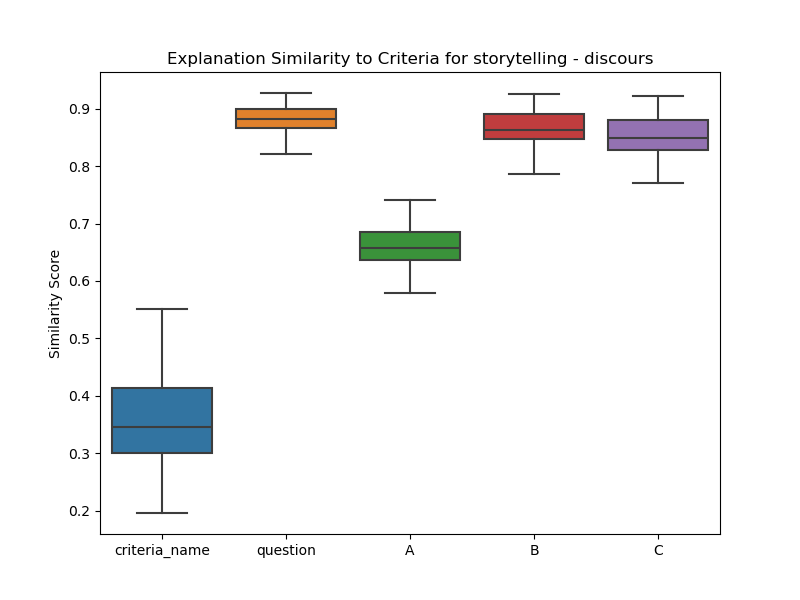

Values plotted in this chart, from the file beside it:
, criteria_name, question, A, B, C
0, 0.3191, 0.8613, 0.6187, 0.8463, 0.8273
1, 0.3191, 0.8613, 0.6187, 0.8463, 0.8273
2, 0.3191, 0.8613, 0.6187, 0.8463, 0.8273
3, 0.3191, 0.8613, 0.6187, 0.8463, 0.8273
4, 0.3191, 0.8613, 0.6187, 0.8463, 0.8273
5, 0.3191, 0.8613, 0.6187, 0.8463, 0.8273
6, 0.3191, 0.8613, 0.6187, 0.8463, 0.8273
7, 0.3191, 0.8613, 0.6187, 0.8463, 0.8273
8, 0.3191, 0.8613, 0.6187, 0.8463, 0.8273
9, 0.3191, 0.8613, 0.6187, 0.8463, 0.8273
10, 0.3191, 0.8613, 0.6187, 0.8463, 0.8273
11, 0.3191, 0.8613, 0.6187, 0.8463, 0.8273
12, 0.3191, 0.8613, 0.6187, 0.8463, 0.8273
13, 0.3191, 0.8613, 0.6187, 0.8463, 0.8273
14, 0.3191, 0.8613, 0.6187, 0.8463, 0.8273
15, 0.3191, 0.8613, 0.6187, 0.8463, 0.8273
16, 0.3191, 0.8613, 0.6187, 0.8463, 0.8273
17, 0.3191, 0.8613, 0.6187, 0.8463, 0.8273
18, 0.3191, 0.8613, 0.6187, 0.8463, 0.8273
19, 0.3191, 0.8613, 0.6187, 0.8463, 0.8273
20, 0.3191, 0.8613, 0.6187, 0.8463, 0.8273
21, 0.3191, 0.8613, 0.6187, 0.8463, 0.8273
22, 0.3191, 0.8613, 0.6187, 0.8463, 0.8273
23, 0.3191, 0.8613, 0.6187, 0.8463, 0.8273
24, 0.3191, 0.8613, 0.6187, 0.8463, 0.8273
25, 0.3191, 0.8613, 0.6187, 0.8463, 0.8273
26, 0.3191, 0.8613, 0.6187, 0.8463, 0.8273
27, 0.3191, 0.8613, 0.6187, 0.8463, 0.8273
28, 0.3191, 0.8613, 0.6187, 0.8463, 0.8273
29, 0.3191, 0.8613, 0.6187, 0.8463, 0.8273
30, 0.3191, 0.8613, 0.6187, 0.8463, 0.8273
31, 0.3191, 0.8613, 0.6187, 0.8463, 0.8273
32, 0.3191, 0.8613, 0.6187, 0.8463, 0.8273
33, 0.3191, 0.8613, 0.6187, 0.8463, 0.8273
34, 0.3191, 0.8613, 0.6187, 0.8463, 0.8273
35, 0.3191, 0.8613, 0.6187, 0.8463, 0.8273
36, 0.3191, 0.8613, 0.6187, 0.8463, 0.8273
37, 0.3191, 0.8613, 0.6187, 0.8463, 0.8273
38, 0.3191, 0.8613, 0.6187, 0.8463, 0.8273
39, 0.3191, 0.8613, 0.6187, 0.8463, 0.8273
40, 0.3191, 0.8613, 0.6187, 0.8463, 0.8273
41, 0.3191, 0.8613, 0.6187, 0.8463, 0.8273
42, 0.3191, 0.8613, 0.6187, 0.8463, 0.8273
43, 0.3191, 0.8613, 0.6187, 0.8463, 0.8273
44, 0.3191, 0.8613, 0.6187, 0.8463, 0.8273
45, 0.3191, 0.8613, 0.6187, 0.8463, 0.8273
46, 0.3191, 0.8613, 0.6187, 0.8463, 0.8273
47, 0.3191, 0.8613, 0.6187, 0.8463, 0.8273
48, 0.3191, 0.8613, 0.6187, 0.8463, 0.8273
49, 0.3191, 0.8613, 0.6187, 0.8463, 0.8273
50, 0.3191, 0.8613, 0.6187, 0.8463, 0.8273
51, 0.3191, 0.8613, 0.6187, 0.8463, 0.8273
52, 0.3191, 0.8613, 0.6187, 0.8463, 0.8273
53, 0.3191, 0.8613, 0.6187, 0.8463, 0.8273
54, 0.3191, 0.8613, 0.6187, 0.8463, 0.8273
55, 0.3191, 0.8613, 0.6187, 0.8463, 0.8273
56, 0.3191, 0.8613, 0.6187, 0.8463, 0.8273
57, 0.3191, 0.8613, 0.6187, 0.8463, 0.8273
58, 0.3191, 0.8613, 0.6187, 0.8463, 0.8273
59, 0.3191, 0.8613, 0.6187, 0.8463, 0.8273
... 8,040 more rows
